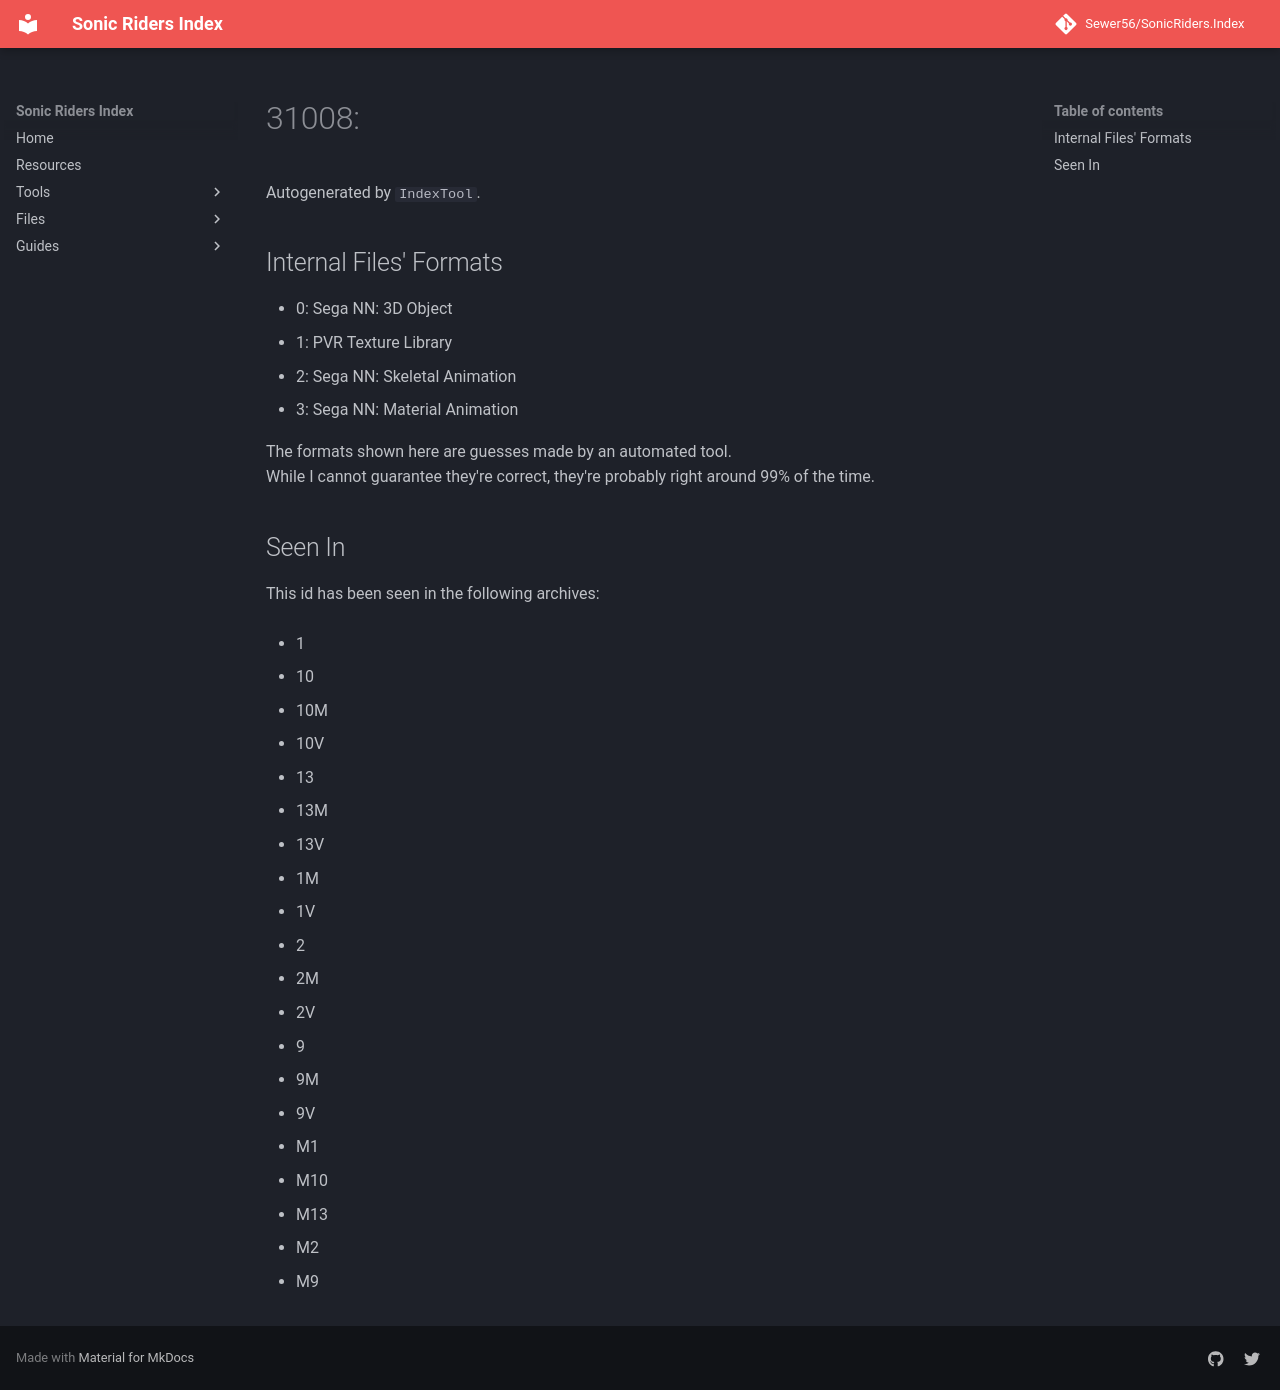

repository: Sewer56/SonicRiders.Index · page: files/groups/31008.html · generator: mkdocs

# 31008: 

Autogenerated by `IndexTool`.  



## Internal Files' Formats
- 0: Sega NN: 3D Object
- 1: PVR Texture Library
- 2: Sega NN: Skeletal Animation
- 3: Sega NN: Material Animation

The formats shown here are guesses made by an automated tool.  
While I cannot guarantee they're correct, they're probably right around 99% of the time.

## Seen In

This id has been seen in the following archives:  

- 1  

- 10  

- 10M  

- 10V  

- 13  

- 13M  

- 13V  

- 1M  

- 1V  

- 2  

- 2M  

- 2V  

- 9  

- 9M  

- 9V  

- M1  

- M10  

- M13  

- M2  

- M9  
